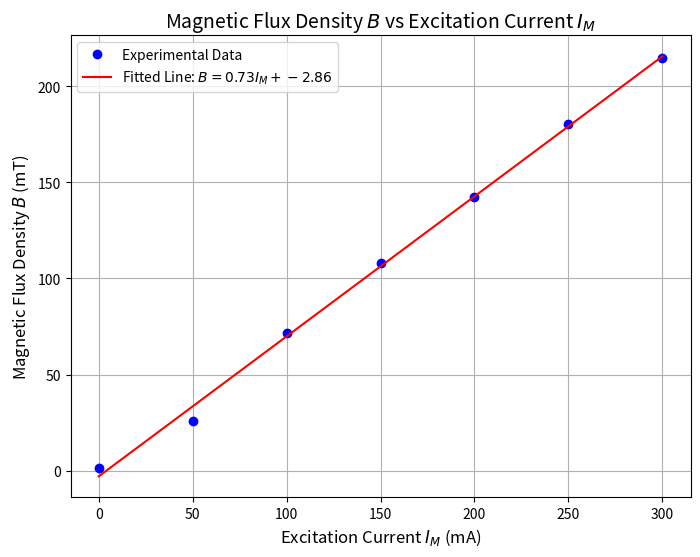

Here is the Python script that generated this plot:

import numpy as np
import matplotlib.pyplot as plt
from scipy import stats

# Data
I_M = np.array([0.00, 50, 100, 150, 200, 250, 300])  # Excitation Current (mA)
B = np.array([1.375, 26.0, 71.5, 107.9, 142.55, 180.4, 214.375])  # Magnetic Flux Density (mT)

# Linear Fit
slope, intercept, r_value, p_value, std_err = stats.linregress(I_M, B)

# Plotting
plt.figure(figsize=(8, 6))
plt.plot(I_M, B, 'bo', label='Experimental Data')  # Plot data points
plt.plot(I_M, slope * I_M + intercept, 'r-', label=f'Fitted Line: $B = {slope:.2f} I_M + {intercept:.2f}$')  # Plot fitted line

# Set chart title and labels
plt.title('Magnetic Flux Density $B$ vs Excitation Current $I_M$', fontsize=14)
plt.xlabel('Excitation Current $I_M$ (mA)', fontsize=12)
plt.ylabel('Magnetic Flux Density $B$ (mT)', fontsize=12)

# Show legend
plt.legend()

# Show grid and plot
plt.grid(True)
plt.show()

# Print fit parameters
print(f"Fitted line equation: B = {slope:.2f} I_M + {intercept:.2f}")
print(f"Slope: {slope:.2f}, Intercept: {intercept:.2f}")
